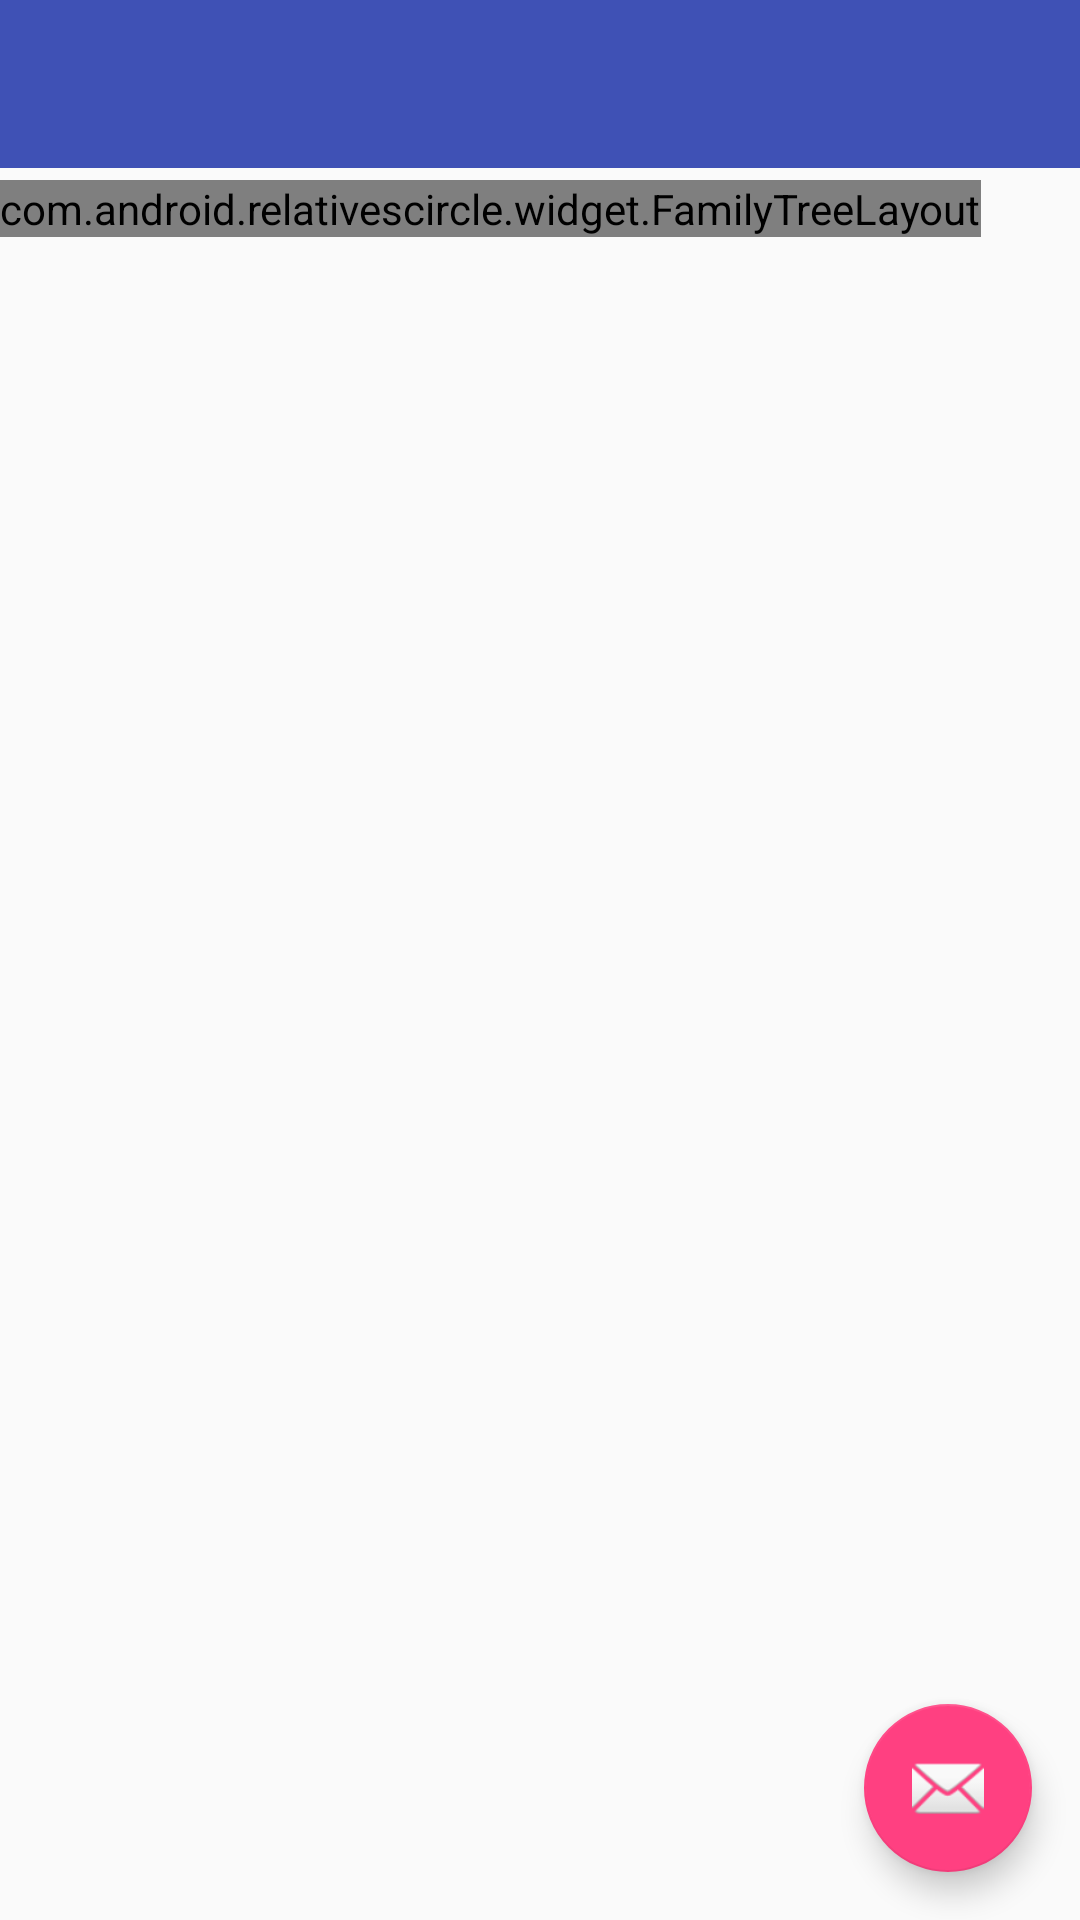

Here is an Android app screen rendered from its layout file. Give the layout XML and the strings, colors and styles it references.
<!-- AndroidManifest.xml: activity theme AppTheme.NoActionBar -->
<!-- res/layout/activity_main.xml -->
<?xml version="1.0" encoding="utf-8"?>

<android.support.design.widget.CoordinatorLayout xmlns:android="http://schemas.android.com/apk/res/android"
    xmlns:app="http://schemas.android.com/apk/res-auto"
    xmlns:tools="http://schemas.android.com/tools"
    android:layout_width="match_parent"
    android:layout_height="match_parent"
    android:fitsSystemWindows="true"
    tools:context=".ui.main.MainActivity">

    <android.support.design.widget.AppBarLayout
        android:layout_width="match_parent"
        android:layout_height="wrap_content"
        android:theme="@style/AppTheme.AppBarOverlay">

    </android.support.design.widget.AppBarLayout>

    
        
    <ScrollView
        android:layout_width="match_parent"
        android:layout_height="match_parent"
        android:layout_marginTop="60dp"
        android:scrollbars="none">
        <HorizontalScrollView
            android:layout_width="match_parent"
            android:layout_height="match_parent"
            android:scrollbars="none">

            <com.android.relativescircle.widget.FamilyTreeLayout
                android:layout_width="match_parent"
                android:layout_height="match_parent"/>
        </HorizontalScrollView>
    </ScrollView>

    <android.support.design.widget.FloatingActionButton
        android:id="@+id/fab"
        android:layout_width="wrap_content"
        android:layout_height="wrap_content"
        android:layout_gravity="bottom|end"
        android:layout_margin="@dimen/fab_margin"
        app:srcCompat="@android:drawable/ic_dialog_email" />

    <android.support.v7.widget.Toolbar
        android:id="@+id/toolbar"
        android:layout_width="match_parent"
        android:layout_height="?attr/actionBarSize"
        android:background="?attr/colorPrimary"
        app:popupTheme="@style/AppTheme.PopupOverlay" />

</android.support.design.widget.CoordinatorLayout>
<!-- res/layout/content_main.xml (included above) -->
<fragment xmlns:android="http://schemas.android.com/apk/res/android"
    xmlns:app="http://schemas.android.com/apk/res-auto"
    xmlns:tools="http://schemas.android.com/tools"
    android:id="@+id/fragment"
    android:name=".ui.main.MainActivityFragment"
    android:layout_width="match_parent"
    android:layout_height="match_parent"
    app:layout_behavior="@string/appbar_scrolling_view_behavior"
    tools:layout="@layout/fragment_main" />
<!-- res/layout/fragment_main.xml (included above) -->
<?xml version="1.0" encoding="utf-8"?>

<RelativeLayout xmlns:android="http://schemas.android.com/apk/res/android"
    xmlns:tools="http://schemas.android.com/tools"
    android:id="@+id/content_main"
    android:layout_width="match_parent"
    android:layout_height="match_parent"
    android:paddingBottom="@dimen/activity_vertical_margin"
    android:paddingLeft="@dimen/activity_horizontal_margin"
    android:paddingRight="@dimen/activity_horizontal_margin"
    android:paddingTop="@dimen/activity_vertical_margin"
    tools:context=".ui.main.MainActivityFragment"
    tools:showIn="@layout/activity_main">

    <TextView
        android:layout_width="wrap_content"
        android:layout_height="wrap_content"
        android:text="Hello World!" />

</RelativeLayout>
<!-- resources referenced by this layout -->
<resources>
  <dimen name="activity_horizontal_margin">16dp</dimen>
  <dimen name="activity_vertical_margin">16dp</dimen>
  <dimen name="fab_margin">16dp</dimen>
  <style name="AppTheme.AppBarOverlay" parent="ThemeOverlay.AppCompat.Dark.ActionBar" />
  <style name="AppTheme.PopupOverlay" parent="ThemeOverlay.AppCompat.Light" />
  <style name="AppTheme.NoActionBar">
          <item name="windowActionBar">false</item>
          <item name="windowNoTitle">true</item>
      </style>
</resources>
